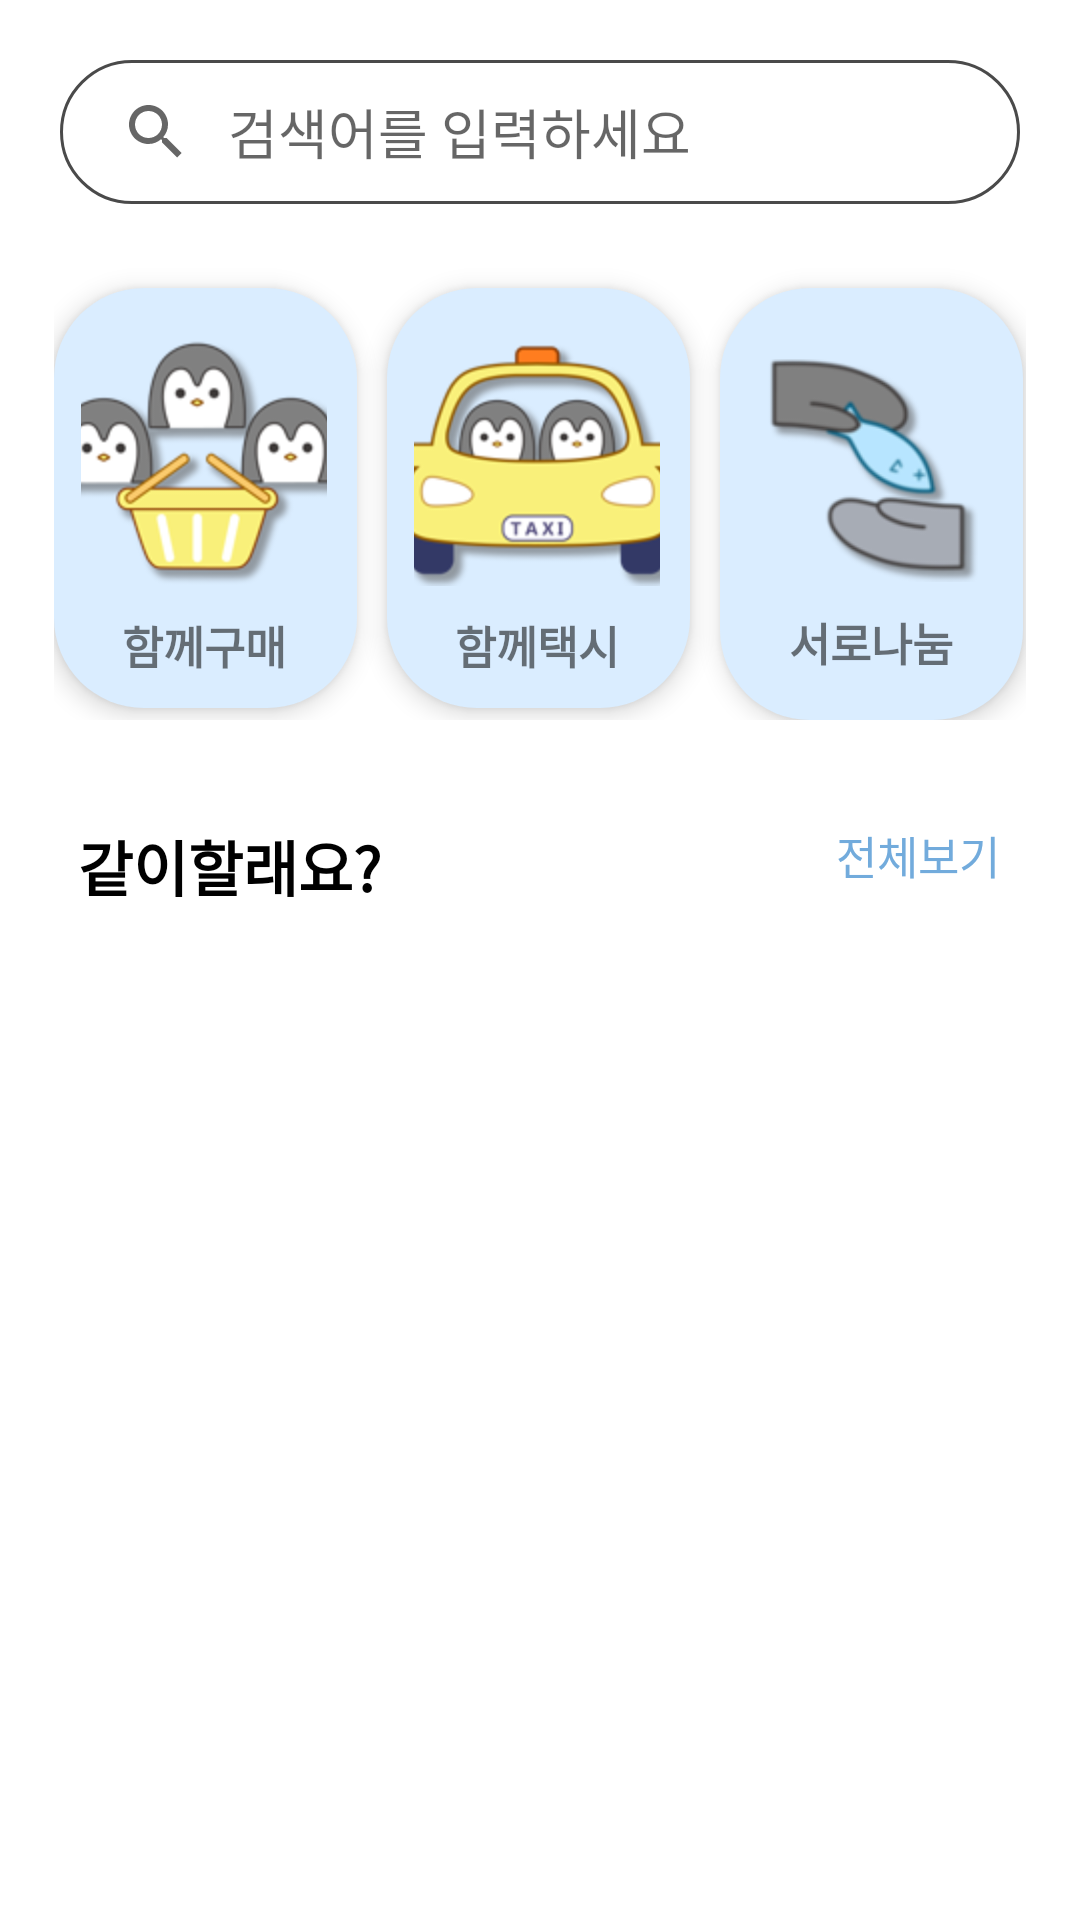

Reconstruct the res/layout file that produces this screen, plus the resources it refers to.
<!-- AndroidManifest.xml: application theme Theme.MyApplication -->
<!-- res/layout/recruit_main.xml -->
<?xml version="1.0" encoding="utf-8"?>
<LinearLayout xmlns:android="http://schemas.android.com/apk/res/android"
    xmlns:app="http://schemas.android.com/apk/res-auto"
    xmlns:tools="http://schemas.android.com/tools"
    android:layout_width="match_parent"
    android:layout_height="match_parent"
    android:orientation="vertical"
    tools:context=".ui.recruit.MainActivity_Recruit">

    
    <ScrollView
        android:layout_width="match_parent"
        android:layout_height="match_parent">

        <LinearLayout
            android:layout_width="match_parent"
            android:layout_height="wrap_content"
            android:orientation="vertical">

        
        <androidx.appcompat.widget.SearchView
            android:id="@+id/searchView"
            android:layout_width="match_parent"
            android:layout_height="wrap_content"
            app:iconifiedByDefault="false"
            app:queryHint="검색어를 입력하세요"
            android:layout_marginTop="20dp"
            android:layout_marginLeft="20dp"
            android:layout_marginRight="20dp"
            android:background="@drawable/rounded_line"
            app:queryBackground="@android:color/transparent"
            tools:ignore="MissingConstraints" />

        
        <LinearLayout
            android:layout_width="match_parent"
            android:layout_height="wrap_content"
            android:orientation="horizontal"
            android:padding="18dp" >

            
            <LinearLayout
                android:layout_width="0dp"
                android:layout_height="wrap_content"
                android:layout_weight="1"
                android:layout_marginTop="10dp"
                android:layout_marginRight="10dp"
                android:orientation="vertical"
                android:backgroundTint="#DAEDFF"
                android:background="@drawable/custom_button_background"
                android:elevation="5dp"
                android:gravity="center">

                <ImageView
                    android:id="@+id/buyBt"
                    android:layout_width="100dp"
                    android:layout_height="100dp"
                    android:layout_gravity="center"
                    android:contentDescription="함께구매"
                    android:src="@drawable/main_groupbuying_shadow" />

                <TextView
                    android:layout_width="wrap_content"
                    android:layout_height="wrap_content"
                    android:text="함께구매"
                    android:textSize="15sp"
                    android:textStyle="bold"
                    android:gravity="center"
                    android:fontFamily="@font/nanum_square_round_eb"/>
            </LinearLayout>

            
            <LinearLayout
                android:layout_width="0dp"
                android:layout_height="wrap_content"
                android:layout_weight="1"
                android:layout_marginTop="10dp"
                android:layout_marginRight="10dp"
                android:orientation="vertical"
                android:backgroundTint="#DAEDFF"
                android:background="@drawable/custom_button_background"
                android:elevation="5dp"
                android:gravity="center">

                <ImageView
                    android:id="@+id/taxiBt"
                    android:layout_width="100dp"
                    android:layout_height="100dp"
                    android:src="@drawable/main_taxi_shadow"
                    android:layout_gravity="center"
                    android:contentDescription="함께택시"/>

                <TextView
                    android:layout_width="wrap_content"
                    android:layout_height="wrap_content"
                    android:text="함께택시"
                    android:textSize="15sp"
                    android:textStyle="bold"
                    android:gravity="center"
                    android:fontFamily="@font/nanum_square_round_eb"/>
            </LinearLayout>

            
            <LinearLayout
                android:layout_width="0dp"
                android:layout_height="wrap_content"
                android:layout_marginTop="10dp"
                android:layout_marginRight="1dp"
                android:layout_weight="1"
                android:background="@drawable/custom_button_background"
                android:backgroundTint="#DAEDFF"
                android:elevation="5dp"
                android:gravity="center"
                android:orientation="vertical"
                android:padding="15dp">

                <ImageView
                    android:id="@+id/shareBt"
                    android:layout_width="90dp"
                    android:layout_height="78dp"
                    android:layout_gravity="center"
                    android:layout_marginTop="5dp"
                    android:contentDescription="서로나눔"
                    android:src="@drawable/main_sharing_shadow" />

                <TextView
                    android:layout_width="wrap_content"
                    android:layout_height="wrap_content"
                    android:gravity="center"
                    android:text="서로나눔"
                    android:layout_marginTop="9dp"
                    android:textSize="15sp"
                    android:textStyle="bold"
                    android:fontFamily="@font/nanum_square_round_eb"/>
            </LinearLayout>
        </LinearLayout>

        
        <LinearLayout
            android:layout_width="match_parent"
            android:layout_height="wrap_content"
            android:orientation="horizontal"
            android:padding="16dp">

            <TextView
                android:layout_width="match_parent"
                android:layout_height="match_parent"
                android:layout_weight="1"
                android:text="같이할래요?"
                android:textSize="20sp"
                android:textStyle="bold"
                android:layout_marginLeft="10dp"
                android:textColor="@android:color/black"
                android:fontFamily="@font/nanum_square_round_eb"/>

            <TextView
                android:layout_width="match_parent"
                android:layout_height="match_parent"
                android:layout_weight="4"
                android:text="전체보기"
                android:textSize="15sp"
                android:textColor="@color/ic_bokdak_background" />
        </LinearLayout>

            
            <RelativeLayout
                android:layout_width="match_parent"
                android:layout_height="wrap_content"
                android:layout_marginLeft="16dp"
                android:layout_marginRight="16dp">

                
                <androidx.recyclerview.widget.RecyclerView
                    android:id="@+id/recycler_view_buy"
                    android:scrollbars="none"
                    android:layout_width="match_parent"
                    android:layout_height="wrap_content"
                    android:layout_marginTop="10dp"
                    android:layout_alignParentTop="true"/>

                
                <androidx.recyclerview.widget.RecyclerView
                    android:id="@+id/recycler_view_share"
                    android:scrollbars="none"
                    android:layout_width="match_parent"
                    android:layout_height="wrap_content"
                    android:layout_below="@id/recycler_view_buy"/>

            </RelativeLayout>

        </LinearLayout>

    </ScrollView>

</LinearLayout>
<!-- resources referenced by this layout -->
<resources>
  <color name="ic_bokdak_background">#72ABDC</color>
  <!-- drawable custom_button_background (drawable) -->
  <?xml version="1.0" encoding="utf-8"?>
  <selector xmlns:android="http://schemas.android.com/apk/res/android">
      <item android:state_pressed="true">
          <shape>
              <solid android:color="#90CAE4" /> 
              <corners android:radius="30dp"/>
              <padding android:left="9dp" android:top="6dp" android:right="8dp" android:bottom="8dp" />
          </shape>
      </item>
      <item>
          <shape>
              <solid android:color="#D3D3D3" /> 
              <corners android:radius="30dp"/>
              <padding android:left="8dp" android:top="8dp" android:right="10dp" android:bottom="10dp" />
          </shape>
      </item>
  </selector>
  <!-- drawable main_groupbuying_shadow: png bitmap (drawable, 18715 bytes) -->
  <!-- drawable main_sharing_shadow: png bitmap (drawable, 13214 bytes) -->
  <!-- drawable main_taxi_shadow: png bitmap (drawable, 20187 bytes) -->
  <!-- drawable rounded_line (drawable) -->
  <?xml version="1.0" encoding="UTF-8"?>
  <shape xmlns:android="http://schemas.android.com/apk/res/android">
      <solid android:color="#FFFFFF"/>
      <stroke android:width="1dip" android:color="#4A4A4A" />
      <corners android:radius="50dip"/>
      <padding android:left="0dip" android:top="0dip" android:right="0dip" android:bottom="0dip" />
  </shape>
  <style name="Theme.MyApplication" parent="Theme.MaterialComponents.DayNight.DarkActionBar">
          
          <item name="colorPrimary">#7BB4E4</item>
          <item name="colorPrimaryVariant">#154E8A</item>
          <item name="colorOnPrimary">@color/white</item>
          
          <item name="colorSecondary">#FF8A7B</item>
          <item name="colorSecondaryVariant">@color/teal_700</item>
          <item name="colorOnSecondary">@color/black</item>
          
          <item name="android:statusBarColor">?attr/colorPrimaryVariant</item>
          
      </style>
  <color name="white">#FFFFFFFF</color>
  <color name="teal_700">#FF018786</color>
  <color name="black">#FF000000</color>
</resources>
